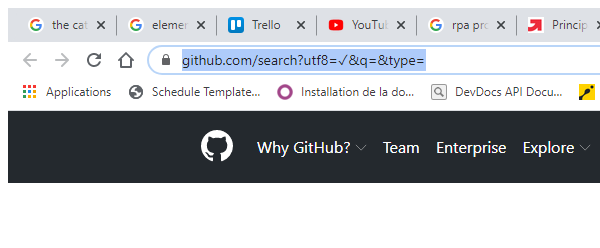
Task: RPA Web Scraping (Github Most Used Technologies)
Workflow: GithubSource

Step 1: Attach Browser chrome' in window 'Code Search · GitHub' (chrome.exe)

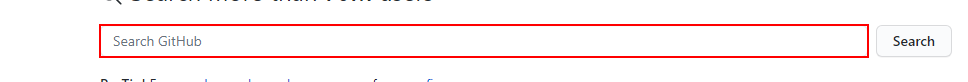
Step 2: type [technologyName] into the text box

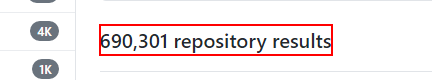
Step 3: get-text from the heading
